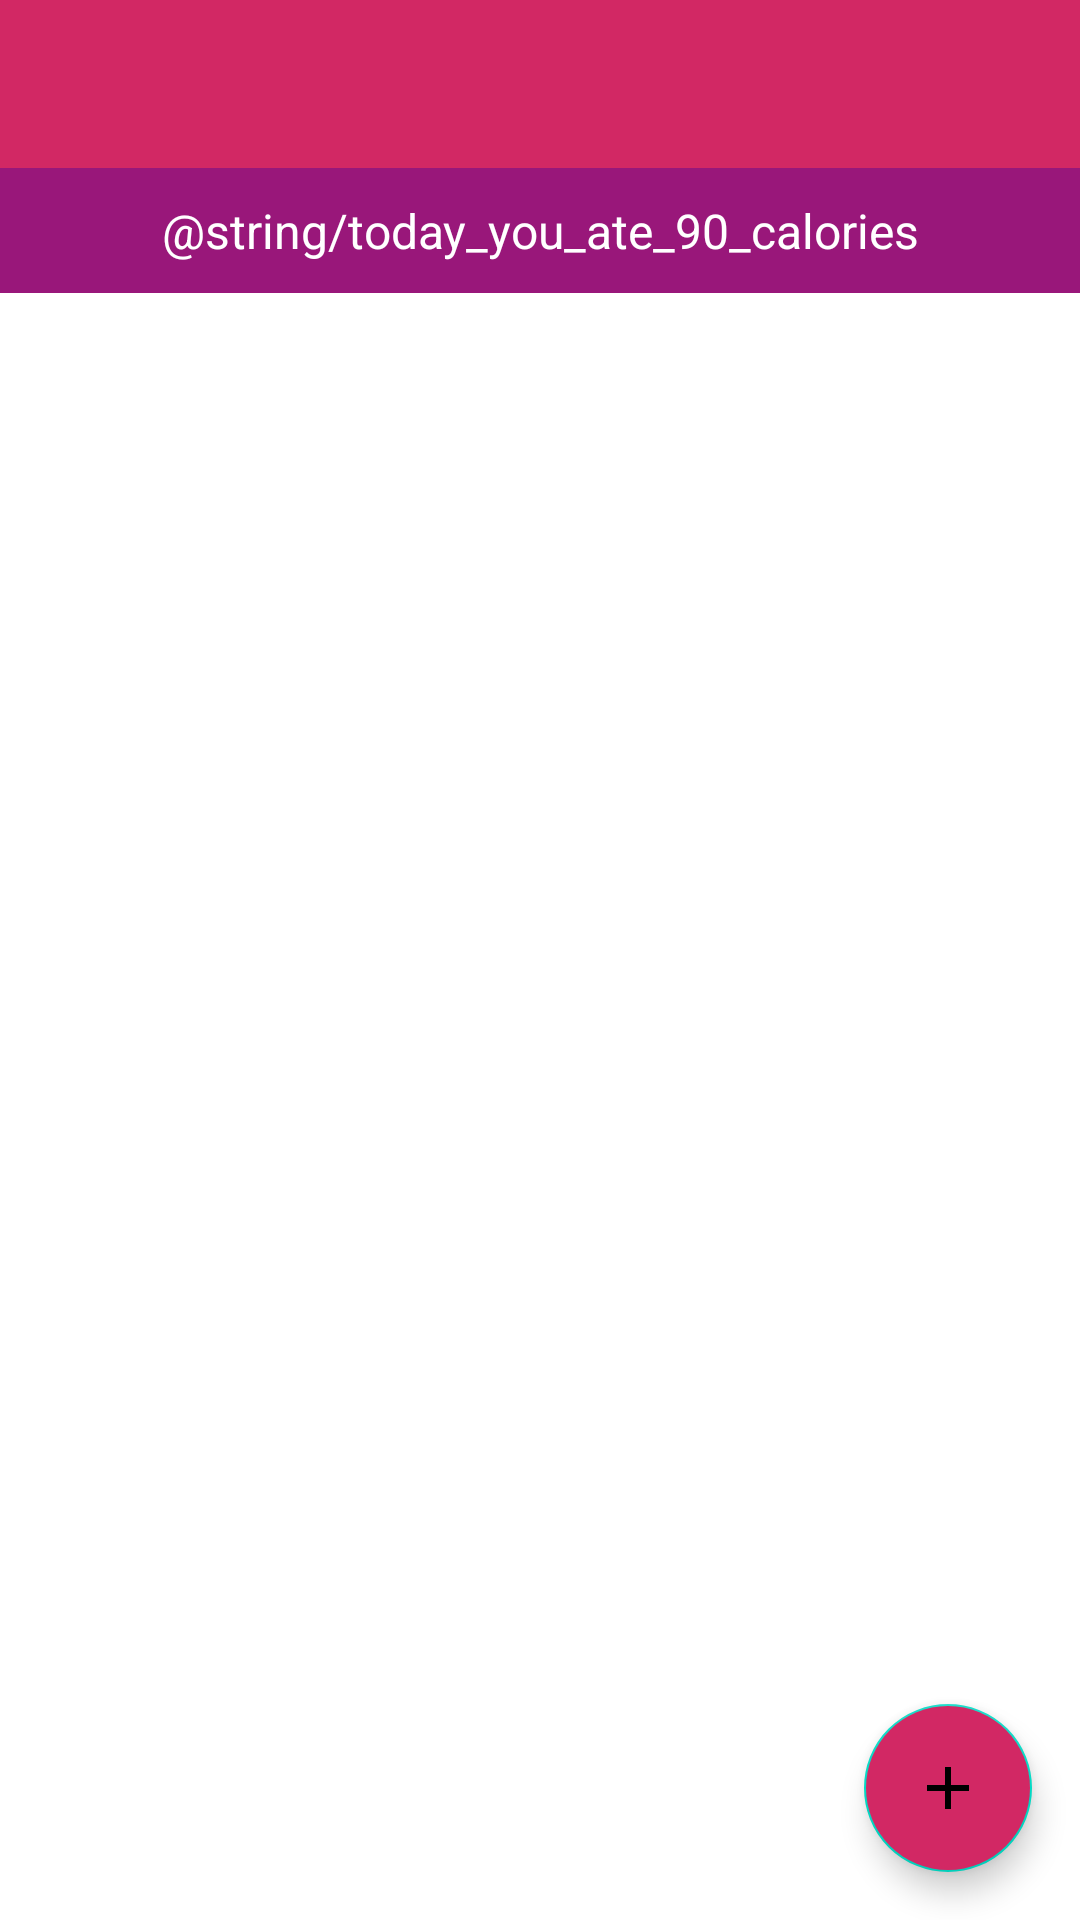

This screen was rendered from an Android layout file. Write that file and the resources it references.
<!-- AndroidManifest.xml: application theme Theme.FitCal -->
<!-- res/layout/activity_home.xml -->
<?xml version="1.0" encoding="utf-8"?>
<LinearLayout xmlns:android="http://schemas.android.com/apk/res/android"
    xmlns:app="http://schemas.android.com/apk/res-auto"
    xmlns:tools="http://schemas.android.com/tools"
    android:layout_width="match_parent"
    android:layout_height="match_parent"
    android:orientation="vertical"
    tools:context=".HomeActivity">

    <androidx.appcompat.widget.Toolbar
        android:id="@+id/homeToolbar"
        android:layout_width="match_parent"
        android:layout_height="wrap_content"
        android:background="#D22864"
        android:theme="@style/ThemeOverlay.AppCompat.ActionBar"
        app:popupTheme="@style/ThemeOverlay.AppCompat.Light"
        />

    <TextView
        android:id="@+id/caloriesToday"
        android:layout_width="match_parent"
        android:layout_height="wrap_content"
        android:background="@color/purple_logo"
        android:padding="10dp"
        android:gravity="center"
        android:text="@string/today_you_ate_90_calories"
        android:textColor="@color/white"
        android:textSize="16sp"/>

    <androidx.coordinatorlayout.widget.CoordinatorLayout
        android:layout_width="match_parent"
        android:layout_height="match_parent" >

        <androidx.recyclerview.widget.RecyclerView
            android:id="@+id/recyclerView"
            android:layout_width="match_parent"
            android:layout_height="match_parent" />

        <com.google.android.material.floatingactionbutton.FloatingActionButton
            android:id="@+id/fab"
            android:layout_width="wrap_content"
            android:layout_height="wrap_content"
            android:layout_gravity="bottom|end"
            android:layout_margin="16dp"
            android:src="@drawable/ic_add"
            android:backgroundTint="@color/red_logo" />


    </androidx.coordinatorlayout.widget.CoordinatorLayout>

</LinearLayout>
<!-- resources referenced by this layout -->
<resources>
  <color name="purple_logo">#99177A</color>
  <color name="red_logo">#D22864</color>
  <color name="white">#FFFFFFFF</color>
  <!-- drawable ic_add (drawable) -->
  <vector android:height="24dp" android:tint="#DE314B"
      android:viewportHeight="24" android:viewportWidth="24"
      android:width="24dp" xmlns:android="http://schemas.android.com/apk/res/android">
      <path android:fillColor="@color/red_logo" android:pathData="M19,13h-6v6h-2v-6H5v-2h6V5h2v6h6v2z"/>
  </vector>
  <style name="Theme.FitCal" parent="Theme.MaterialComponents.DayNight.NoActionBar">
          
          <item name="colorPrimary">@color/purple_logo</item>
          <item name="colorPrimaryVariant">@color/purple_700</item>
          <item name="colorOnPrimary">@color/white</item>
          
          <item name="colorSecondary">@color/teal_200</item>
          <item name="colorSecondaryVariant">@color/teal_700</item>
          <item name="colorOnSecondary">@color/black</item>
          
          <item name="android:statusBarColor" tools:targetApi="l">?attr/colorPrimaryVariant</item>
          
      </style>
  <color name="purple_700">#FF3700B3</color>
  <color name="teal_200">#FF03DAC5</color>
  <color name="teal_700">#FF018786</color>
  <color name="black">#FF000000</color>
</resources>
